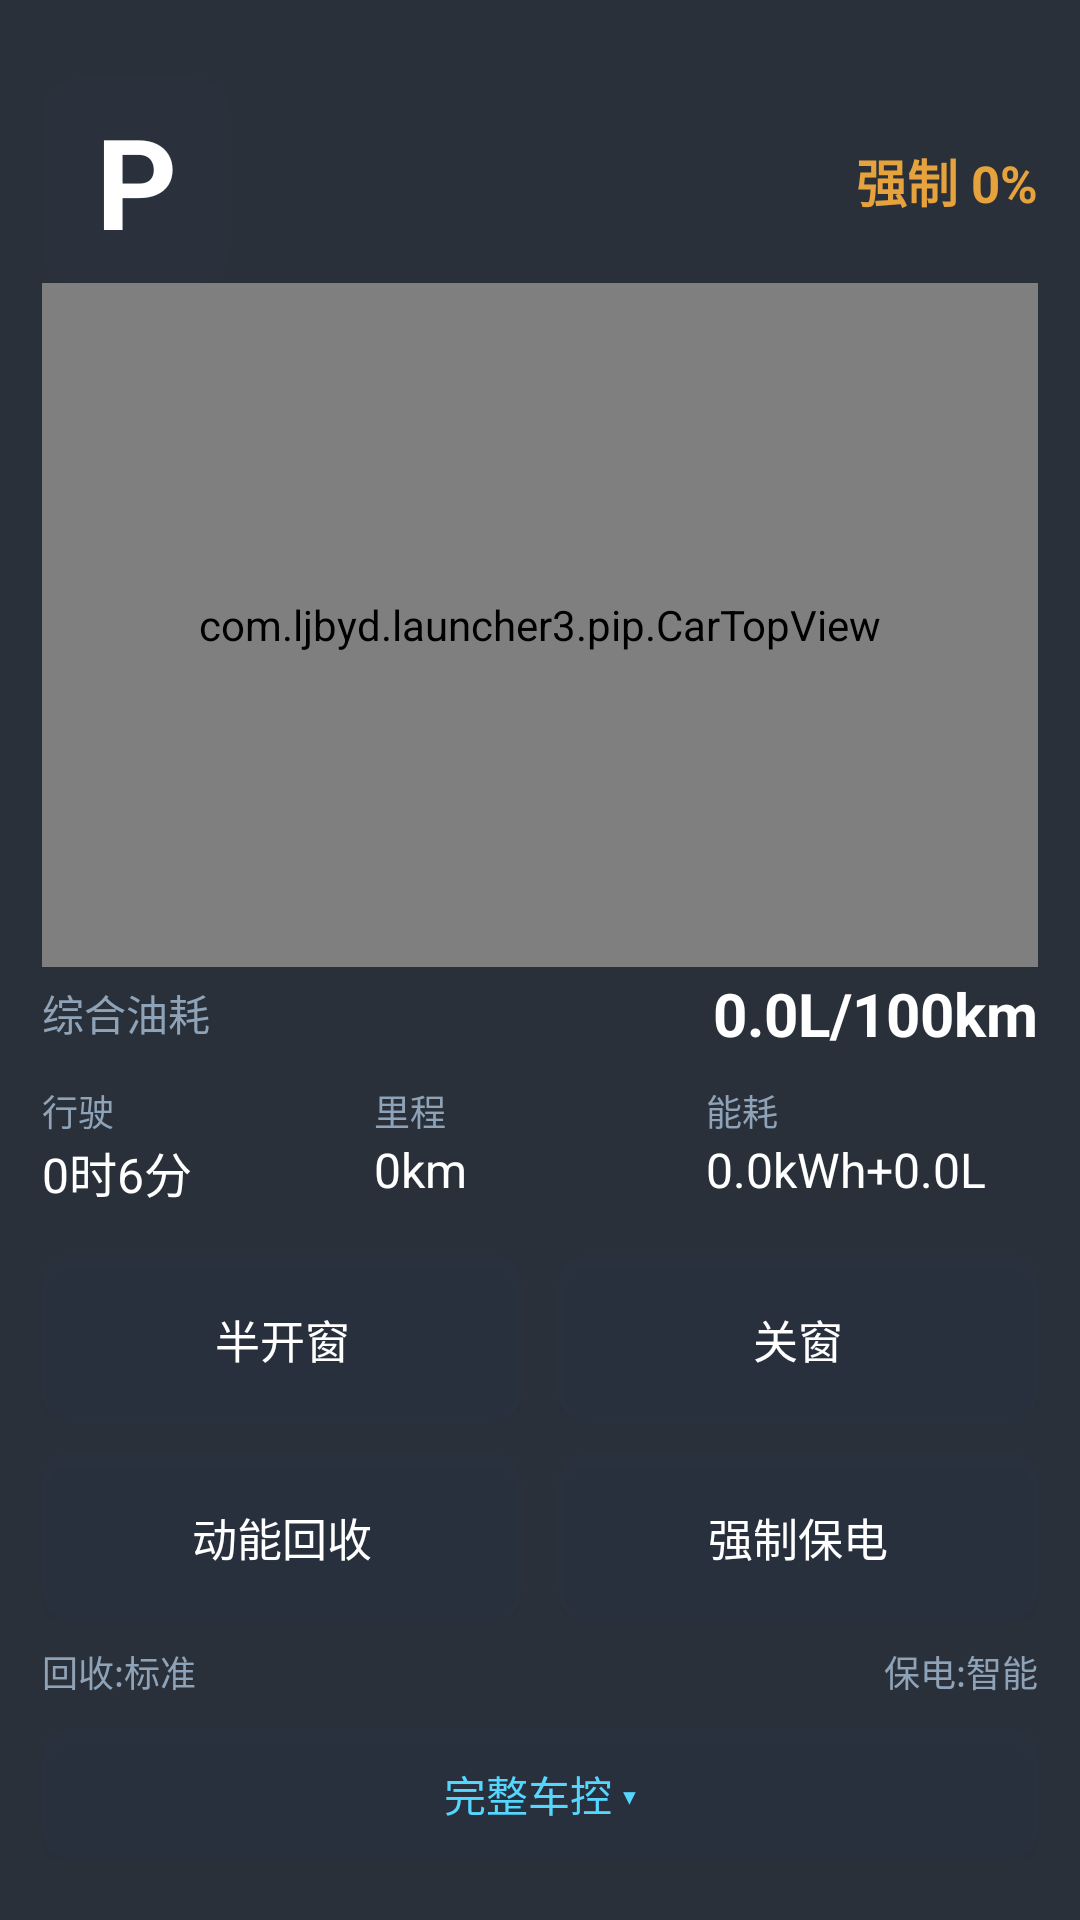

Android layout source for this screen:
<!-- AndroidManifest.xml: application theme AppTheme -->
<!-- res/layout/car_info_panel_layout.xml -->
<?xml version="1.0" encoding="utf-8"?>
<LinearLayout xmlns:android="http://schemas.android.com/apk/res/android"
    android:layout_width="match_parent"
    android:layout_height="match_parent"
    android:orientation="vertical"
    android:background="#E6141B26"
    android:paddingLeft="14dp"
    android:paddingRight="14dp"
    android:paddingTop="26dp"
    android:paddingBottom="20dp">

    
    <LinearLayout
        android:layout_width="match_parent"
        android:layout_height="wrap_content"
        android:orientation="horizontal"
        android:gravity="center_vertical">

        <TextView
            android:id="@+id/gearText"
            android:layout_width="wrap_content"
            android:layout_height="wrap_content"
            android:text="P"
            android:textColor="#FFFFFFFF"
            android:textSize="42sp"
            android:textStyle="bold"
            android:background="@drawable/car_gear_bg"
            android:paddingLeft="18dp"
            android:paddingRight="18dp"
            android:paddingTop="6dp"
            android:paddingBottom="6dp" />

        <TextView
            android:id="@+id/batteryModeText"
            android:layout_width="0dp"
            android:layout_height="wrap_content"
            android:layout_weight="1"
            android:gravity="end"
            android:text="强制 0%"
            android:textColor="#FFE6A23C"
            android:textSize="17sp"
            android:textStyle="bold" />
    </LinearLayout>

    
    <com.ljbyd.launcher3.pip.CarTopView
        android:id="@+id/carTopView"
        android:layout_width="match_parent"
        android:layout_height="0dp"
        android:layout_weight="1"
        android:minHeight="180dp" />

    
    <LinearLayout
        android:layout_width="match_parent"
        android:layout_height="wrap_content"
        android:orientation="horizontal"
        android:gravity="center_vertical"
        android:paddingTop="2dp">

        <TextView
            android:layout_width="wrap_content"
            android:layout_height="wrap_content"
            android:text="综合油耗"
            android:textColor="#FF8FA3B8"
            android:textSize="14sp" />

        <TextView
            android:id="@+id/fuelText"
            android:layout_width="0dp"
            android:layout_height="wrap_content"
            android:layout_weight="1"
            android:gravity="end"
            android:text="0.0L/100km"
            android:textColor="#FFFFFFFF"
            android:textSize="20sp"
            android:textStyle="bold" />
    </LinearLayout>

    
    <LinearLayout
        android:layout_width="match_parent"
        android:layout_height="wrap_content"
        android:orientation="horizontal"
        android:paddingTop="10dp">

        <LinearLayout
            android:layout_width="0dp"
            android:layout_height="wrap_content"
            android:layout_weight="1"
            android:orientation="vertical">

            <TextView
                android:layout_width="wrap_content"
                android:layout_height="wrap_content"
                android:text="行驶"
                android:textColor="#FF8FA3B8"
                android:textSize="12sp" />

            <TextView
                android:id="@+id/driveTimeText"
                android:layout_width="wrap_content"
                android:layout_height="wrap_content"
                android:text="0时6分"
                android:textColor="#FFFFFFFF"
                android:textSize="16sp" />
        </LinearLayout>

        <LinearLayout
            android:layout_width="0dp"
            android:layout_height="wrap_content"
            android:layout_weight="1"
            android:orientation="vertical">

            <TextView
                android:layout_width="wrap_content"
                android:layout_height="wrap_content"
                android:text="里程"
                android:textColor="#FF8FA3B8"
                android:textSize="12sp" />

            <TextView
                android:id="@+id/mileageText"
                android:layout_width="wrap_content"
                android:layout_height="wrap_content"
                android:text="0km"
                android:textColor="#FFFFFFFF"
                android:textSize="16sp" />
        </LinearLayout>

        <LinearLayout
            android:layout_width="0dp"
            android:layout_height="wrap_content"
            android:layout_weight="1"
            android:orientation="vertical">

            <TextView
                android:layout_width="wrap_content"
                android:layout_height="wrap_content"
                android:text="能耗"
                android:textColor="#FF8FA3B8"
                android:textSize="12sp" />

            <TextView
                android:id="@+id/energyText"
                android:layout_width="wrap_content"
                android:layout_height="wrap_content"
                android:text="0.0kWh+0.0L"
                android:textColor="#FFFFFFFF"
                android:textSize="16sp" />
        </LinearLayout>
    </LinearLayout>

    
    <LinearLayout
        android:layout_width="match_parent"
        android:layout_height="wrap_content"
        android:orientation="vertical"
        android:paddingTop="16dp">

        <LinearLayout
            android:layout_width="match_parent"
            android:layout_height="wrap_content"
            android:orientation="horizontal">

            <Button
                android:id="@+id/btnHalfWindow"
                android:layout_width="0dp"
                android:layout_height="56dp"
                android:layout_weight="1"
                android:layout_marginRight="6dp"
                android:background="@drawable/car_btn_bg"
                android:text="半开窗"
                android:textColor="#FFFFFFFF"
                android:textSize="15sp" />

            <Button
                android:id="@+id/btnCloseWindow"
                android:layout_width="0dp"
                android:layout_height="56dp"
                android:layout_weight="1"
                android:layout_marginLeft="6dp"
                android:background="@drawable/car_btn_bg"
                android:text="关窗"
                android:textColor="#FFFFFFFF"
                android:textSize="15sp" />
        </LinearLayout>

        <LinearLayout
            android:layout_width="match_parent"
            android:layout_height="wrap_content"
            android:orientation="horizontal"
            android:layout_marginTop="10dp">

            <Button
                android:id="@+id/btnRecovery"
                android:layout_width="0dp"
                android:layout_height="56dp"
                android:layout_weight="1"
                android:layout_marginRight="6dp"
                android:background="@drawable/car_btn_bg"
                android:text="动能回收"
                android:textColor="#FFFFFFFF"
                android:textSize="15sp" />

            <Button
                android:id="@+id/btnBatteryMode"
                android:layout_width="0dp"
                android:layout_height="56dp"
                android:layout_weight="1"
                android:layout_marginLeft="6dp"
                android:background="@drawable/car_btn_bg"
                android:text="强制保电"
                android:textColor="#FFFFFFFF"
                android:textSize="15sp" />
        </LinearLayout>

        
        <LinearLayout
            android:layout_width="match_parent"
            android:layout_height="wrap_content"
            android:orientation="horizontal"
            android:paddingTop="8dp">

            <TextView
                android:id="@+id/recoveryStateText"
                android:layout_width="0dp"
                android:layout_height="wrap_content"
                android:layout_weight="1"
                android:text="回收:标准"
                android:textColor="#FF8FA3B8"
                android:textSize="12sp" />

            <TextView
                android:id="@+id/batteryStateText"
                android:layout_width="0dp"
                android:layout_height="wrap_content"
                android:layout_weight="1"
                android:gravity="end"
                android:text="保电:智能"
                android:textColor="#FF8FA3B8"
                android:textSize="12sp" />
        </LinearLayout>

        
        <Button
            android:id="@+id/btnFullControl"
            android:layout_width="match_parent"
            android:layout_height="44dp"
            android:layout_marginTop="10dp"
            android:background="@drawable/car_btn_bg"
            android:text="完整车控 ▾"
            android:textColor="#FF55D6FF"
            android:textSize="14sp" />
    </LinearLayout>
</LinearLayout>
<!-- resources referenced by this layout -->
<resources>
  <!-- drawable car_btn_bg (drawable) -->
  <?xml version="1.0" encoding="utf-8"?>
  <shape xmlns:android="http://schemas.android.com/apk/res/android"
      android:shape="rectangle">
      <solid android:color="#332A3B52" />
      <corners android:radius="10dp" />
  </shape>
  <!-- drawable car_gear_bg (drawable) -->
  <?xml version="1.0" encoding="utf-8"?>
  <shape xmlns:android="http://schemas.android.com/apk/res/android"
      android:shape="rectangle">
      <solid android:color="#1F2A3B52" />
      <corners android:radius="12dp" />
  </shape>
  <style name="AppTheme" parent="Theme.AppCompat.Light.DarkActionBar">
          
          <item name="colorPrimary">@color/purple_500</item>
          <item name="colorPrimaryDark">@color/purple_700</item>
          <item name="colorAccent">@color/teal_200</item>
      </style>
  <!-- not gathered from this repository: default colours our renderer supplied (Android Studio template values) -->
  <color name="purple_500">#FF6200EE</color>
  <color name="purple_700">#FF3700B3</color>
  <color name="teal_200">#FF03DAC5</color>
</resources>
